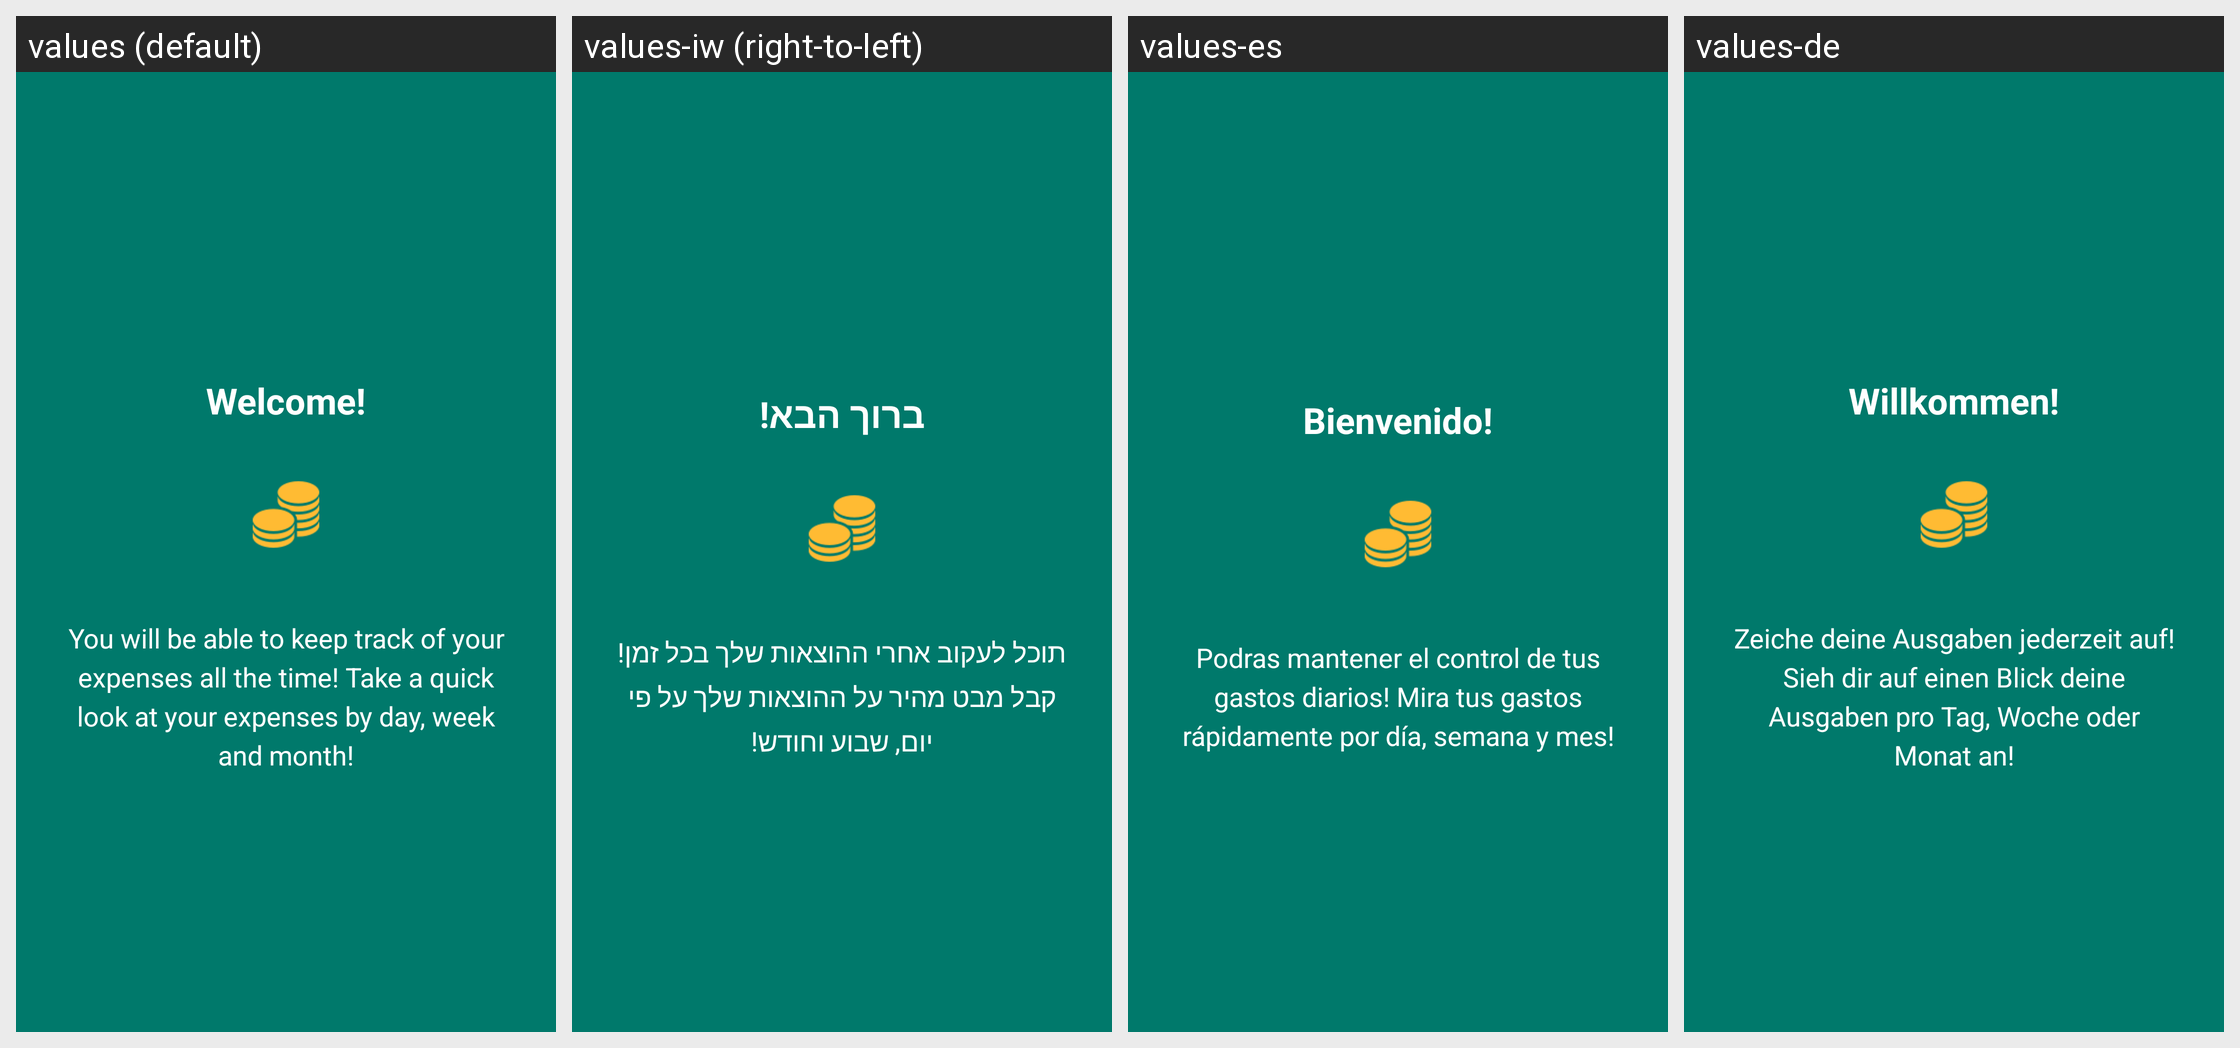

Here is an Android app screen in its default locale and in the app's own translations. Write out the translated-string differences for the strings that appear on this screen.
Android screen res/layout/first_welcome_page.xml rendered under 4 locales, left to right: values (default), values-iw (right-to-left), values-es, values-de. Device: Nexus 5 (rendered at 1080×1920; each locale shown at half size, 540×960, under a caption strip naming it); theme AppTheme.NoActionBar.
Strings drawn on this screen, with the default value and each locale's value (text and hints the layout hard-codes, and strings that could not be matched under every locale, appear in the picture but are not listed):

welcome
  values: Welcome!
  values-iw: ברוך הבא!
  values-es: Bienvenido!
  values-de: Willkommen!

welcome_first_page
  values: You will be able to keep track of your expenses all the time! Take a quick look at your expenses by day, week and month!
  values-iw: תוכל לעקוב אחרי ההוצאות שלך בכל זמן! קבל מבט מהיר על ההוצאות שלך על פי יום, שבוע וחודש!
  values-es: Podras mantener el control de tus gastos diarios! Mira tus gastos rápidamente por día, semana y mes!
  values-de: Zeiche deine Ausgaben jederzeit auf! Sieh dir auf einen Blick deine Ausgaben pro Tag, Woche oder Monat an!
